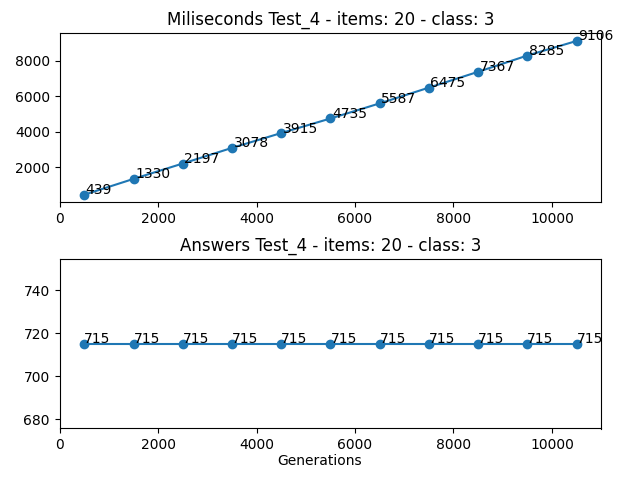

The file beside this chart, header and first rows:
Generations, Loop, Times (miliseconds), Answer
500, 224468177, 439, 715
1500, 228946072, 1330, 715
2500, 236407034, 2197, 715
3500, 246853843, 3078, 715
4500, 260283537, 3915, 715
5500, 276698210, 4735, 715
6500, 296098086, 5587, 715
7500, 318483156, 6475, 715
8500, 343851590, 7367, 715
9500, 372201885, 8285, 715
10500, 403541142, 9106, 715
